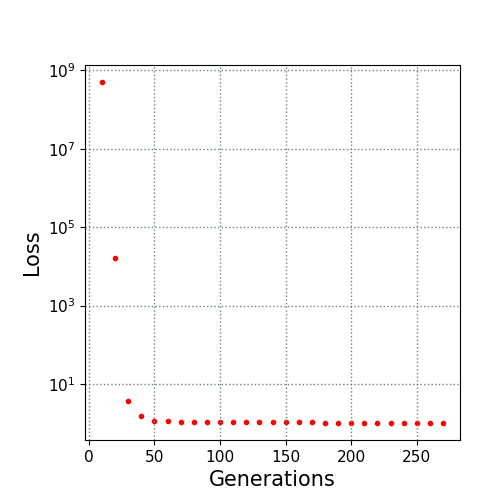

The table this chart was drawn from, first rows:
10.0, 500000000.0
20.0, 16034
30.0, 3.592
40.0, 1.525
50.0, 1.144
60.0, 1.124
70.0, 1.071
80.0, 1.067
90.0, 1.067
100.0, 1.067
110.0, 1.067
120.0, 1.065
130.0, 1.065
140.0, 1.064
150.0, 1.064
160.0, 1.052
170.0, 1.052
180.0, 1.029
190.0, 1.029
200.0, 1.029
210.0, 1.028
220.0, 1.016
230.0, 1.015
240.0, 1.015
250.0, 1.012
260.0, 1.012
270.0, 1.012
